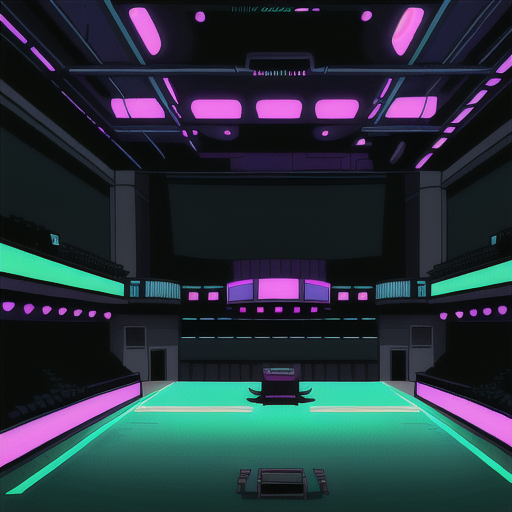
Generation parameters embedded in this image by AUTOMATIC1111 Stable Diffusion web UI or a fork of it (Forge, ...) (PNG 'parameters' text chunk):
Empty Concert Hall in Cyberpunk Heaven in the style of Jet Set Radio Future
Steps: 20, Sampler: Euler a, CFG scale: 7, Seed: 4177092374, Size: 515x512, Model hash: 44ba85a850, Model: animeTWO, Style Selector Enabled: True, Style Selector Randomize: False, Style Selector Style: base, Version: v1.6.0-295-g9c1c0da0